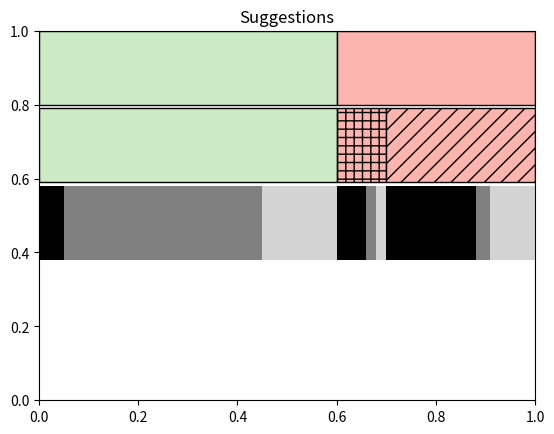

Reproduce this figure in Python.
# Import libraries
import matplotlib.pyplot as plt
import numpy as np
import matplotlib.patches as mpatches
from matplotlib.patches import Rectangle

fig, ax = plt.subplots()

#size = 0.25
size = 1/3

#vals = np.array([[60., 32.], [37., 40.], [29., 10.]])
#vals = np.array([[66., 12.], [33., 41.]])


# sample correctness and overlap values
valid = 60  # level 0

valid_vanilla = 5  # level 1
valid_both = 40
valid_extended = 15

# level 2: copy of level 1 for valid suggestions, since no issue might be detected

invalid = 40  # level 0

invalid_error = 10  # level 1
invalid_dr = 30

invalid_error_vanilla = 6 # level 2
invalid_dr_vanilla = 18

invalid_error_both = 2
invalid_dr_both = 3

invalid_error_extended = 2
invalid_dr_extended = 9

# sample correctness and overlap chart
vals = np.array([[valid], [invalid]])

level_0_vals = [valid, invalid]

level_1_vals = [valid, invalid_error, invalid_dr]

level_2_vals = [valid_vanilla, valid_both, valid_extended, invalid_error_vanilla, invalid_error_both, invalid_error_extended, invalid_dr_vanilla, invalid_dr_both, invalid_dr_extended]

cmap = plt.get_cmap("Pastel1")
#level_0_colors = ["lightgrey", "lightgrey"]
#level_1_colors = ["lightgrey", "grey", "grey"]
#level_2_colors = ["black", "grey",  "lightgrey", "black", "grey", "lightgrey"]


level_0_colors = cmap([2,0])
level_1_colors = cmap([2,0,0])
level_2_colors = ["black", "grey",  "lightgrey", "black", "grey", "lightgrey"]


# inverted
#level_0_patches, level_0_texts = ax.pie(level_0_vals, radius=1-(2*size), colors=level_0_colors,
#       wedgeprops=dict(width=size, edgecolor='k'), hatch=["++", "\\\\"])
#
#level_1_patches, level_1_texts = ax.pie(level_1_vals, radius=1-size, colors=level_1_colors,
#       wedgeprops=dict(width=size, edgecolor='k'), hatch=["++", "OO", "///"])
#
#level_2_patches, level_2_texts = ax.pie(level_2_vals, radius=1, colors=level_2_colors,
#       wedgeprops=dict(width=size, edgecolor='k'))
# end inverted

# create plot
total = valid + invalid
# level 0
y_offset_level_0 = 0.8
valid_offset = 0.
valid_portion = float(valid) / float(total)
invalid_offset = float(valid) / float(total)
invalid_portion = float(invalid) / float(total)
patch = plt.gca().add_patch(Rectangle((valid_offset, y_offset_level_0), valid_portion, 0.2,
                      alpha=1, facecolor=level_0_colors[0]))
patch.set_edgecolor("k")
#patch.set_hatch("++")

patch = plt.gca().add_patch(Rectangle((invalid_offset, y_offset_level_0), invalid_portion, 0.2,
                      alpha=1, facecolor=level_0_colors[1]))
patch.set_edgecolor("k")
#patch.set_hatch("\\\\")

# level 1
y_offset_level_1 = 0.59
patch = plt.gca().add_patch(Rectangle((valid_offset, y_offset_level_1), valid_portion, 0.2,
                      alpha=1, facecolor=level_1_colors[0]))
patch.set_edgecolor("k")
# patch.set_hatch("++")

invalid_error_offset = invalid_offset
invalid_error_portion = float(invalid_error) / float(total)
patch = plt.gca().add_patch(Rectangle((invalid_error_offset, y_offset_level_1), invalid_error_portion, 0.2,
                      alpha=1, facecolor=level_1_colors[1]))
patch.set_edgecolor("k")
patch.set_hatch("++")

invalid_dr_offset = invalid_offset + invalid_error_portion
invalid_dr_portion = float(invalid_dr) / float(total)
patch = plt.gca().add_patch(Rectangle((invalid_dr_offset, y_offset_level_1), invalid_dr_portion, 0.2,
                      alpha=1, facecolor=level_1_colors[2]))
patch.set_edgecolor("k")
patch.set_hatch("//")

# level 2
y_offset_level_2 = 0.38
valid_vanilla_offset = 0
valid_vanilla_portion = float(valid_vanilla) / float(total)
patch = plt.gca().add_patch(Rectangle((valid_vanilla_offset, y_offset_level_2), valid_vanilla_portion, 0.2,
                      alpha=1, facecolor=level_2_colors[0]))

valid_both_offset = valid_vanilla_offset + valid_vanilla_portion
valid_both_portion = float(valid_both) / float(total)
patch = plt.gca().add_patch(Rectangle((valid_both_offset, y_offset_level_2), valid_both_portion, 0.2,
                      alpha=1, facecolor=level_2_colors[1]))

valid_extended_offset = valid_both_offset + valid_both_portion
valid_extended_portion = float(valid_extended) / float(total)
patch = plt.gca().add_patch(Rectangle((valid_extended_offset, y_offset_level_2), valid_extended_portion, 0.2,
                      alpha=1, facecolor=level_2_colors[2]))


invalid_error_vanilla_offset = valid_extended_offset + valid_extended_portion
invalid_error_vanilla_portion = float(invalid_error_vanilla) / float(total)
patch = plt.gca().add_patch(Rectangle((invalid_error_vanilla_offset, y_offset_level_2), invalid_error_vanilla_portion, 0.2,
                      alpha=1, facecolor=level_2_colors[0]))

invalid_error_both_offset = invalid_error_vanilla_offset + invalid_error_vanilla_portion
invalid_error_both_portion = float(invalid_error_both) / float(total)
patch = plt.gca().add_patch(Rectangle((invalid_error_both_offset, y_offset_level_2), invalid_error_both_portion, 0.2,
                      alpha=1, facecolor=level_2_colors[1]))

invalid_error_extended_offset = invalid_error_both_offset + invalid_error_both_portion
invalid_error_extended_portion = float(invalid_error_extended) / float(total)
patch = plt.gca().add_patch(Rectangle((invalid_error_extended_offset, y_offset_level_2), invalid_error_extended_portion, 0.2,
                      alpha=1, facecolor=level_2_colors[2]))


invalid_dr_vanilla_offset = invalid_error_extended_offset + invalid_error_extended_portion
invalid_dr_vanilla_portion = float(invalid_dr_vanilla) / float(total)
patch = plt.gca().add_patch(Rectangle((invalid_dr_vanilla_offset, y_offset_level_2), invalid_dr_vanilla_portion, 0.2,
                      alpha=1, facecolor=level_2_colors[0]))

invalid_dr_both_offset = invalid_dr_vanilla_offset + invalid_dr_vanilla_portion
invalid_dr_both_portion = float(invalid_dr_both) / float(total)
patch = plt.gca().add_patch(Rectangle((invalid_dr_both_offset, y_offset_level_2), invalid_dr_both_portion, 0.2,
                      alpha=1, facecolor=level_2_colors[1]))

invalid_dr_extended_offset = invalid_dr_both_offset + invalid_dr_both_portion
invalid_dr_extended_portion = float(invalid_dr_extended) / float(total)
patch = plt.gca().add_patch(Rectangle((invalid_dr_extended_offset, y_offset_level_2), invalid_dr_extended_portion, 0.2,
                      alpha=1, facecolor=level_2_colors[2]))






# remove lines between patches of different levels if requested
#level_0_patches[0].set_linewidth(0)
#level_0_patches[1].set_linewidth(0)
#level_1_patches[0].set_linewidth(0)

#ax.pie(vals.flatten(), radius=1-(2*size), colors=inner_colors,
#       wedgeprops=dict(width=size, edgecolor='w'))

# define level_0_legend
#valid_patch = mpatches.Patch(color=level_0_colors[0], label='valid')
#valid_patch.set_hatch("++")
#valid_patch.set_edgecolor("k")
#invalid_patch = mpatches.Patch(color=level_0_colors[1], label='invalid')
#invalid_patch.set_hatch("\\\\\\")
#invalid_patch.set_edgecolor("k")
#level_0_legend = plt.legend(handles=[valid_patch, invalid_patch], loc=1)

# define level 1 legend
#error_patch = mpatches.Patch(color=level_1_colors[1], label='error')
#error_patch.set_hatch("OO")
#error_patch.set_edgecolor("k")
#dr_patch = mpatches.Patch(color=level_1_colors[2], label='data race')
#dr_patch.set_hatch("////")
#dr_patch.set_edgecolor("k")
#level_1_legend = plt.legend(handles=[error_patch, dr_patch], loc=4)

# define level 2 legend
#vanilla_patch = mpatches.Patch(color="lightgrey", label='vanilla')
#both_patch = mpatches.Patch(color="grey", label='both versions')
#extended_patch = mpatches.Patch(color="black", label='extended')
#level_2_legend = plt.legend(handles=[vanilla_patch, both_patch, extended_patch], loc=2)

# register legends
#plt.gca().add_artist(level_0_legend)
#plt.gca().add_artist(level_1_legend)

ax.set(title='Suggestions')
plt.show()